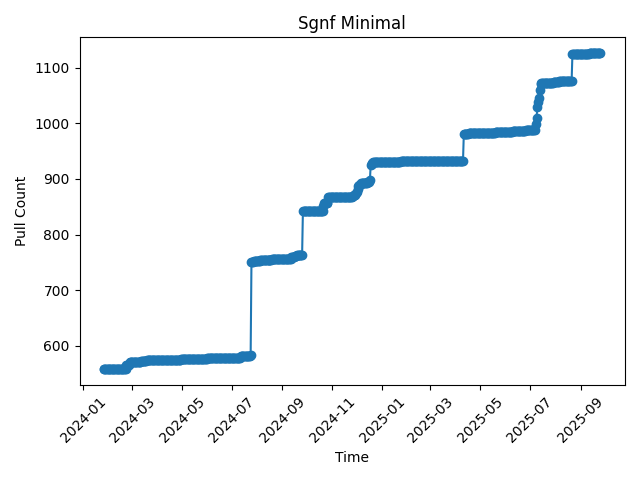

The file beside this chart, header and first rows:
2024-01-26T21:09:06Z	558
2024-01-27T00:50:35Z	558
2024-01-28T00:53:47Z	558
2024-01-29T00:51:36Z	559
2024-01-30T00:50:39Z	559
2024-01-31T00:51:14Z	559
2024-02-01T00:53:15Z	559
2024-02-02T00:51:03Z	559
2024-02-03T00:50:17Z	559
2024-02-04T00:54:31Z	559
2024-02-05T00:52:26Z	559
2024-02-06T00:50:21Z	559
2024-02-07T00:49:02Z	559
2024-02-08T00:50:12Z	559
2024-02-09T00:49:59Z	559
2024-02-10T00:48:54Z	559
2024-02-11T00:54:32Z	559
2024-02-12T00:51:16Z	559
2024-02-13T00:51:08Z	559
2024-02-14T00:51:19Z	559
2024-02-15T00:50:57Z	559
2024-02-16T00:50:04Z	559
2024-02-17T00:49:56Z	559
2024-02-18T00:53:43Z	559
2024-02-19T00:51:49Z	559
2024-02-20T00:49:58Z	559
2024-02-21T00:50:57Z	559
2024-02-22T00:50:12Z	559
2024-02-23T00:49:52Z	565
2024-02-24T00:48:01Z	565
2024-02-25T00:53:58Z	565
2024-02-26T00:51:40Z	565
2024-02-27T00:49:48Z	571
2024-02-28T00:49:49Z	571
2024-02-29T00:50:04Z	571
2024-03-01T00:55:05Z	571
2024-03-02T00:49:09Z	571
2024-03-03T00:53:07Z	571
2024-03-04T00:51:13Z	571
2024-03-05T00:50:15Z	571
2024-03-06T00:50:33Z	571
2024-03-07T00:40:33Z	571
2024-03-08T00:50:20Z	571
2024-03-09T00:48:26Z	571
2024-03-10T00:54:01Z	571
2024-03-11T00:51:33Z	571
2024-03-12T00:50:00Z	573
2024-03-13T00:51:31Z	573
2024-03-14T00:50:38Z	573
2024-03-15T00:51:09Z	573
2024-03-16T00:49:39Z	573
2024-03-17T00:53:56Z	573
2024-03-18T00:51:45Z	573
2024-03-19T00:50:48Z	575
2024-03-20T00:50:30Z	575
2024-03-21T00:52:08Z	575
2024-03-22T00:50:51Z	575
2024-03-23T00:49:36Z	575
2024-03-24T00:55:57Z	575
2024-03-25T00:52:31Z	575
2024-03-26T00:50:52Z	575
... 550 more rows
